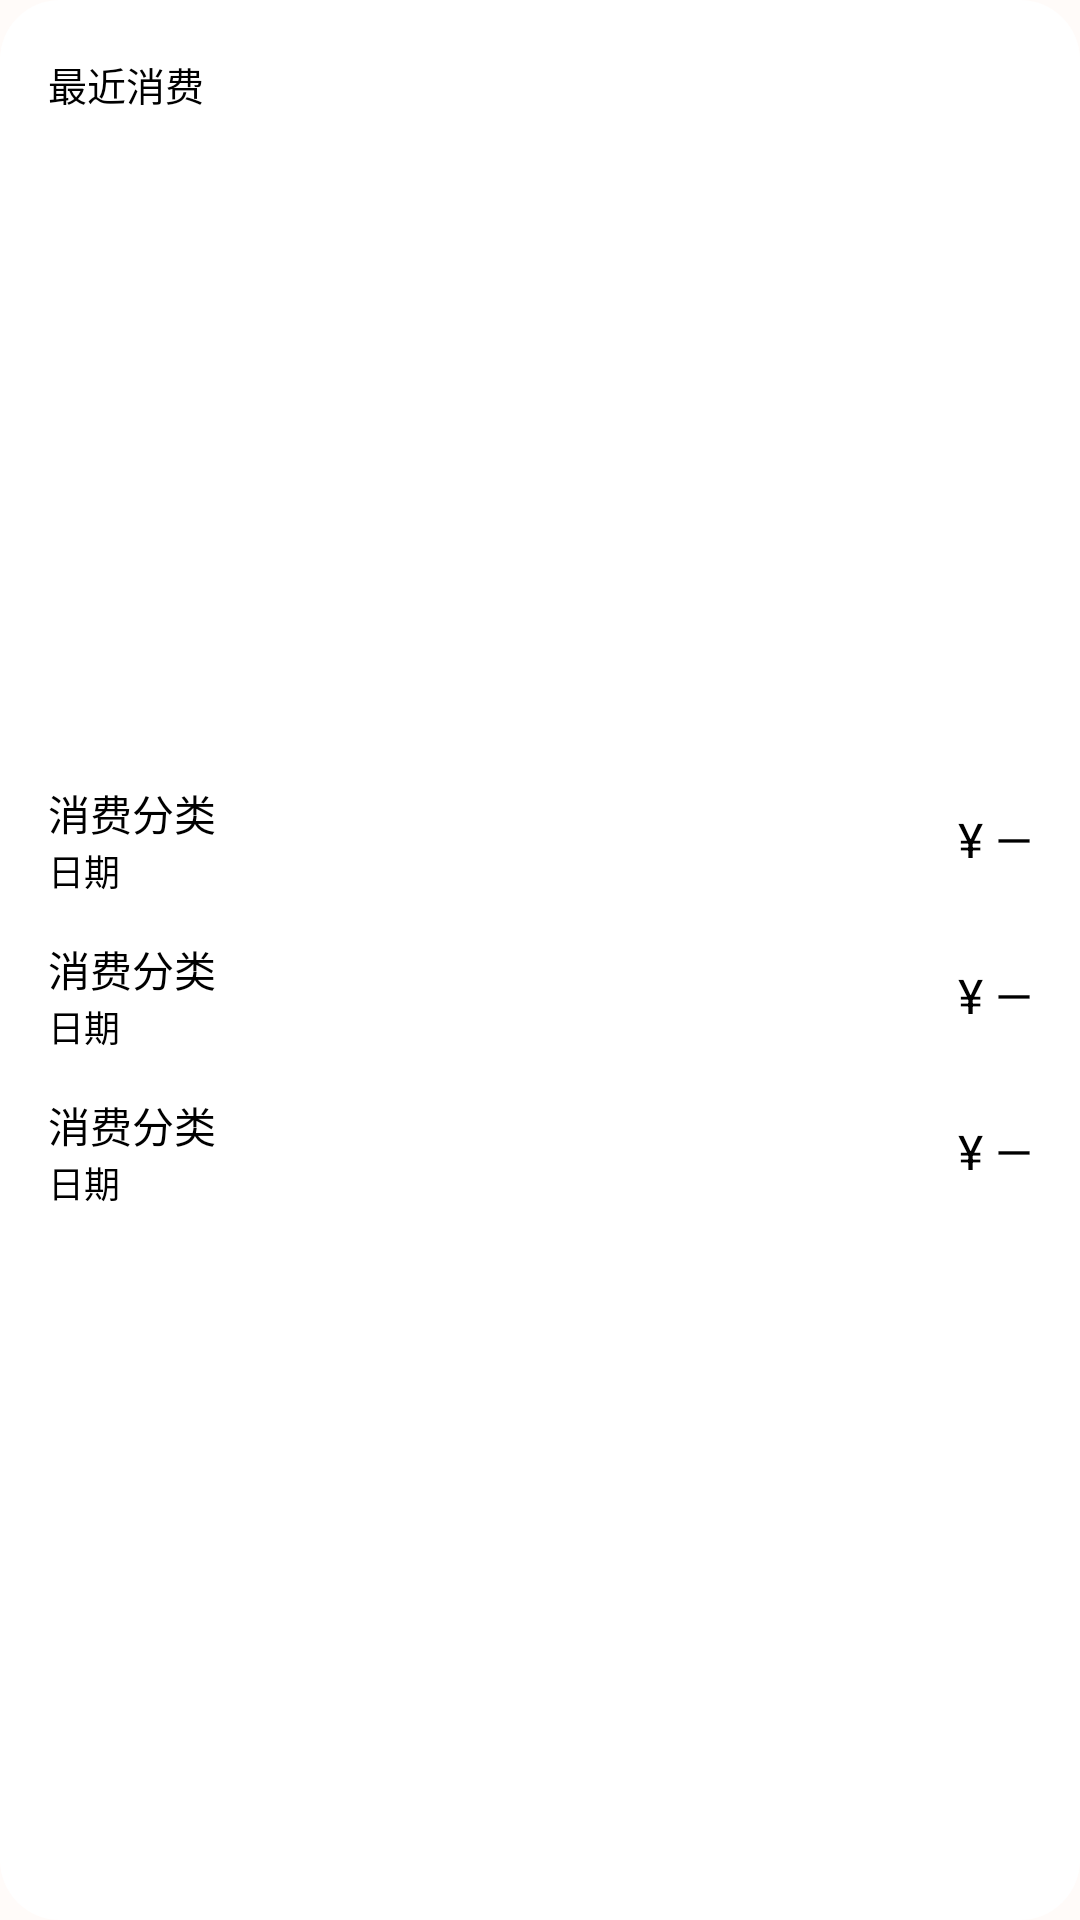

The Android layout XML behind this screen, and the referenced resources:
<!-- AndroidManifest.xml: application theme Theme.Sextant -->
<!-- res/layout/widget_preview_recent.xml -->
<?xml version="1.0" encoding="utf-8"?>
<LinearLayout xmlns:android="http://schemas.android.com/apk/res/android"
  android:layout_width="match_parent" android:layout_height="match_parent" android:padding="16dp"
  android:orientation="vertical" android:background="@drawable/widget_surface">
  <TextView android:layout_width="match_parent" android:layout_height="24dp"
    android:gravity="center_vertical" android:text="最近消费" android:textSize="13sp"
    android:textColor="@android:color/black" android:includeFontPadding="false" />
  <LinearLayout android:layout_width="match_parent" android:layout_height="0dp" android:layout_weight="1"
    android:orientation="vertical" android:gravity="center_vertical">
    <LinearLayout android:layout_width="match_parent" android:layout_height="52dp" android:gravity="center_vertical">
      <LinearLayout android:layout_width="0dp" android:layout_height="wrap_content" android:layout_weight="1" android:orientation="vertical">
        <TextView android:layout_width="match_parent" android:layout_height="wrap_content" android:text="消费分类" android:textSize="14sp" android:textColor="@android:color/black" />
        <TextView android:layout_width="match_parent" android:layout_height="wrap_content" android:text="日期" android:textSize="12sp" android:textColor="@android:color/black" />
      </LinearLayout>
      <TextView android:layout_width="wrap_content" android:layout_height="wrap_content" android:text="¥ —" android:textSize="16sp" android:textColor="@android:color/black" />
    </LinearLayout>    <LinearLayout android:layout_width="match_parent" android:layout_height="52dp" android:gravity="center_vertical">
      <LinearLayout android:layout_width="0dp" android:layout_height="wrap_content" android:layout_weight="1" android:orientation="vertical">
        <TextView android:layout_width="match_parent" android:layout_height="wrap_content" android:text="消费分类" android:textSize="14sp" android:textColor="@android:color/black" />
        <TextView android:layout_width="match_parent" android:layout_height="wrap_content" android:text="日期" android:textSize="12sp" android:textColor="@android:color/black" />
      </LinearLayout>
      <TextView android:layout_width="wrap_content" android:layout_height="wrap_content" android:text="¥ —" android:textSize="16sp" android:textColor="@android:color/black" />
    </LinearLayout>    <LinearLayout android:layout_width="match_parent" android:layout_height="52dp" android:gravity="center_vertical">
      <LinearLayout android:layout_width="0dp" android:layout_height="wrap_content" android:layout_weight="1" android:orientation="vertical">
        <TextView android:layout_width="match_parent" android:layout_height="wrap_content" android:text="消费分类" android:textSize="14sp" android:textColor="@android:color/black" />
        <TextView android:layout_width="match_parent" android:layout_height="wrap_content" android:text="日期" android:textSize="12sp" android:textColor="@android:color/black" />
      </LinearLayout>
      <TextView android:layout_width="wrap_content" android:layout_height="wrap_content" android:text="¥ —" android:textSize="16sp" android:textColor="@android:color/black" />
    </LinearLayout>
  </LinearLayout>
</LinearLayout>
<!-- resources referenced by this layout -->
<resources>
  <!-- drawable widget_surface (drawable) -->
  <shape xmlns:android="http://schemas.android.com/apk/res/android" android:shape="rectangle">
    <solid android:color="@android:color/white" /><corners android:radius="@dimen/widget_corner" />
  </shape>
  <style name="Theme.Sextant" parent="android:style/Theme.Material.Light.NoActionBar">
      <item name="android:windowBackground">#FFFBF9</item>
      <item name="android:windowLightStatusBar">true</item>
    </style>
  <dimen name="widget_corner">20dp</dimen>
</resources>
